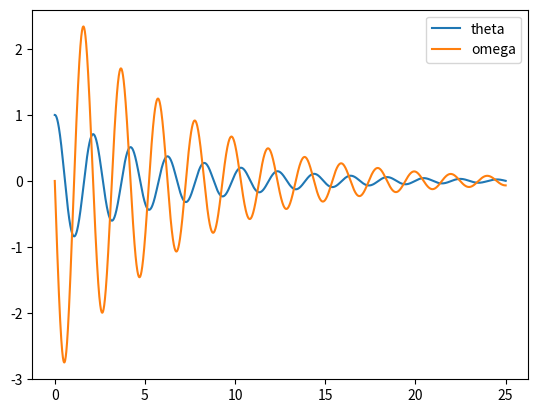

Write the Python code that produced this figure.
# 单摆，摆长l=1.016m，重力加速度g=9.81m/s^2，摆球质量m=0.05kg，其受到阻力与速度成正比，比例系数为k=0.02
# 初始时，单摆由水平放置开始运动，取微小变化的位移ds，此时速度可表示为v=ds/dt，当ds足够小时，ds可表示为ds=l*dθ
# 那么此时摆球在运动方向上受到的阻力f=k*l*dθ/dt，受到的分力为F=mg*sinθ，则其微分方程为：
# m*l*d^2θ/dt^2+m*g*sinθ+k*l*dθ/dt=0
# 用二级欧拉近似法求解θ-t图像（0<t<25, dt=0.01）

import numpy as np
from matplotlib import pyplot as plt


m = 0.05
l = 1.016
g = 9.81
k = 0.02
t = 25
dt = 0.01
theta = np.zeros(int(t / dt) + 1, dtype=np.float64)
omega = np.zeros(int(t / dt) + 1, dtype=np.float64)
omega_1 = np.zeros(int(t / dt) + 1, dtype=np.float64)
theta[0] = 1
omega[0] = 0
omega_1[0] = 0
for i in range(int(t / dt)):
    f = -k * l * omega[i] - m * g * np.sin(theta[i])
    omega_1[i + 1] = omega[i] + f / (m * l) * dt
    f1 = -k * l * omega_1[i + 1] - m * g * np.sin(theta[i])
    omega[i + 1] = 0.5 * (omega[i] + omega_1[i + 1] + f1 / (m * l) * dt)
    theta[i + 1] = theta[i] + omega[i] * dt
file = open('pendulum.txt', 'w')
for i in range(int(t / dt) + 1):
    file.write(str(i * dt) + ' ' + str(theta[i]) + ' ' + str(omega[i]) + '\n')
file.close()

file = open('pendulum.txt', 'r')
x, y, z = [], [], []
for line in file:
    x.append(float(line.split()[0]))
    y.append(float(line.split()[1]))
    z.append(float(line.split()[2]))
file.close()
plt.plot(x, y, label='theta')
plt.plot(x, z, label='omega')
plt.legend()
plt.savefig('pendulum.png')
